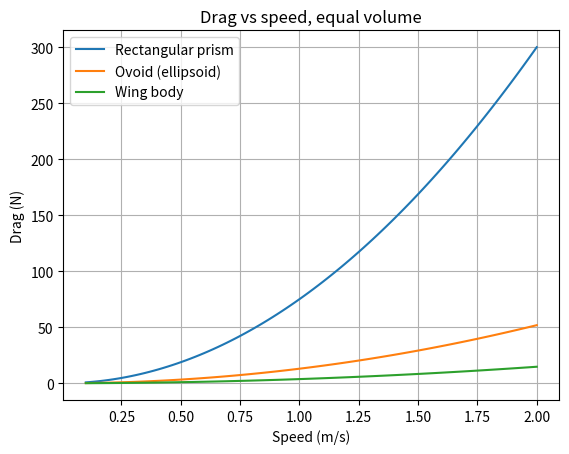

This chart was generated by the following Python code:
"""
Force models for three candidate hull shapes.

All shapes are scaled to the same displaced volume as the box
(4.50 ft³), so the comparison shows what each shape costs in size,
drag, and crush load for equal payload.
"""

import numpy as np
import matplotlib.pyplot as plt

FT2_TO_M2 = 0.09290304
FT3_TO_M3 = 0.02831685
P_ATM = 101325

rho_water = 1025 # seawater kg/m^3
g = 9.81

# Envelope (m): the box's size, and the starting proportions for the rest
L, W, H = 3.0*0.3048, 1.0*0.3048, 1.5*0.3048

# NACA 4-digit upper surface, x as fraction of chord, result in fraction of chord
def naca_yt(x, t_over_c):
    return 5 * t_over_c * (
        0.2969*np.sqrt(x) - 0.1260*x - 0.3516*x**2 + 0.2843*x**3 - 0.1015*x**4
    )


class RectangularPrism:
    """Blunt box: most internal volume, worst drag."""

    name = "Rectangular prism"
    cd = 1.05 # flat face, handbook value

    def __init__(self, l, w, h):
        self.l, self.w, self.h = l, w, h

    @property
    def volume(self):
        return self.l * self.w * self.h

    @property
    def wetted_area(self):
        return 2 * (self.w*self.h + self.l*self.h + self.l*self.w)

    @property
    def frontal_area(self):
        return self.w * self.h

    @property
    def cb_from_nose(self):
        return self.l / 2

    @property
    def dims(self):
        return self.l, self.w, self.h

    def drag(self, v, alpha_deg=0.0):
        return 0.5 * rho_water * v**2 * self.cd * self.frontal_area

    def lift(self, v, alpha_deg=0.0):
        return 0.0


class Ovoid:
    """Ellipsoid: slippery, but gives up a lot of volume."""

    name = "Ovoid (ellipsoid)"
    cd = 0.15 # streamlined body, handbook value

    def __init__(self, l, w, h):
        self.a, self.b, self.c = l/2, w/2, h/2 # semi-axes

    @property
    def volume(self):
        return 4/3 * np.pi * self.a * self.b * self.c

    @property
    def wetted_area(self):
        # Knud Thomsen's approximation (no exact formula for ellipsoids)
        p = 1.6075
        s = self.a**p*self.b**p + self.a**p*self.c**p + self.b**p*self.c**p
        return 4 * np.pi * (s/3) ** (1/p)

    @property
    def frontal_area(self):
        return np.pi * self.b * self.c

    @property
    def cb_from_nose(self):
        return self.a

    @property
    def dims(self):
        return 2*self.a, 2*self.b, 2*self.c

    def drag(self, v, alpha_deg=0.0):
        return 0.5 * rho_water * v**2 * self.cd * self.frontal_area

    def lift(self, v, alpha_deg=0.0):
        return 0.0


class WingBody:
    """Extruded airfoil: barely any drag at level trim, plus lift when pitched."""

    name = "Wing body"
    cd0 = 0.02        # thick section profile drag
    oswald = 0.7      # low AR hurts efficiency
    stall_deg = 20.0  # low-AR bodies stall late

    def __init__(self, l, w, h):
        self.chord = l
        self.span = w
        self.tc = h / l # thickness ratio (a chunky 0.5 here)
        self.x = np.linspace(1e-4, 1.0, 2000)

    @property
    def _profile(self):
        # (x, thickness) sampled along the chord, in meters
        return self.x * self.chord, naca_yt(self.x, self.tc) * self.chord

    @property
    def _section_area(self):
        xc, yt = self._profile
        return 2 * np.trapezoid(yt, xc)

    @property
    def planform(self):
        return self.chord * self.span

    @property
    def aspect_ratio(self):
        return self.span**2 / self.planform

    @property
    def volume(self):
        return self._section_area * self.span

    @property
    def wetted_area(self):
        xc, yt = self._profile
        slope = np.gradient(yt, xc)
        perimeter = 2 * np.trapezoid(np.sqrt(1 + slope**2), xc)
        return perimeter * self.span + 2 * self._section_area

    @property
    def frontal_area(self):
        # edge-on silhouette
        return self._section_area

    @property
    def cb_from_nose(self):
        xc, yt = self._profile
        return np.trapezoid(xc * yt, xc) / np.trapezoid(yt, xc)

    @property
    def dims(self):
        return self.chord, self.span, self.tc * self.chord

    def _cl(self, alpha_deg):
        # finite-wing corrected lift slope, no fancy stall model
        alpha = np.radians(min(alpha_deg, self.stall_deg))
        cl_alpha = 2*np.pi * self.aspect_ratio / (self.aspect_ratio + 2)
        return cl_alpha * alpha

    def _cd(self, alpha_deg):
        return self.cd0 + self._cl(alpha_deg)**2 / (np.pi * self.aspect_ratio * self.oswald)

    def drag(self, v, alpha_deg=0.0):
        return 0.5 * rho_water * v**2 * self._cd(alpha_deg) * self.planform

    def lift(self, v, alpha_deg=0.0):
        return 0.5 * rho_water * v**2 * self._cl(alpha_deg) * self.planform


# Helpers -------------------------------------------------------------

def crush_force(shape, depth_m):
    # absolute pressure over the whole wetted surface, same method as sub_math
    p_abs = P_ATM + rho_water * g * depth_m
    return p_abs * shape.wetted_area

def restoring_torque(shape, pitch_deg, cg_below_cb=0.05):
    # self-righting moment, CG hung 5 cm below the CB (neutral buoyancy assumed)
    buoyancy = rho_water * g * shape.volume
    return buoyancy * cg_below_cb * np.sin(np.radians(pitch_deg))

def scaled_to_volume(make_shape, target_v):
    # uniform scaling: volume grows as k^3, proportions are preserved
    base = make_shape(L, W, H)
    k = (target_v / base.volume) ** (1/3)
    return make_shape(L*k, W*k, H*k), k


# Comparison ----------------------------------------------------------

# Everyone carries the box's displaced volume, so payload is equal
V_REF = RectangularPrism(L, W, H).volume
SHAPES = [scaled_to_volume(make, V_REF) for make in (RectangularPrism, Ovoid, WingBody)]

print("=== SHAPE FORCE MODELS (equal volume) ===")
print(f"Every shape displaces {V_REF:.3f} m³ ({V_REF/FT3_TO_M3:.2f} ft³), "
      f"neutral mass {rho_water*V_REF:.1f} kg\n")

for s, k in SHAPES:
    l, w, h = s.dims
    print(s.name)
    print(f"  Scale vs envelope:   x{k:.2f}")
    print(f"  Size (L x W x H):    {l/0.3048:.2f} x {w/0.3048:.2f} x {h/0.3048:.2f} ft")
    print(f"  Wetted area:         {s.wetted_area:.2f} m² ({s.wetted_area/FT2_TO_M2:.1f} ft²)")
    print(f"  Frontal area:        {s.frontal_area:.3f} m²")
    print(f"  CB from nose:        {s.cb_from_nose:.3f} m ({s.cb_from_nose/l*100:.0f}% of length)")
    print(f"  Crush force @10 m:   {crush_force(s, 10)/1000:.0f} kN")
    for v in (0.5, 1.0, 2.0):
        print(f"  Drag @{v:.1f} m/s:         {s.drag(v):7.1f} N")
    print(f"  Lift @1 m/s, 5 deg:  {s.lift(1.0, 5.0):.1f} N")
    print(f"  Lift @1 m/s, 10 deg: {s.lift(1.0, 10.0):.1f} N")
    print()

print("Self-righting torque (CG 5 cm below CB, 10 deg pitch):")
for s, _ in SHAPES:
    print(f"  {s.name:<20} {restoring_torque(s, 10):.1f} N·m")
print("  -> identical: with equal volume it only depends on the CG-CB gap")

# Drag vs speed -------------------------------------------------------

speeds = np.linspace(0.1, 2.0, 100)
plt.figure()
for s, _ in SHAPES:
    plt.plot(speeds, [s.drag(v) for v in speeds], label=s.name)
plt.xlabel('Speed (m/s)')
plt.ylabel('Drag (N)')
plt.title('Drag vs speed, equal volume')
plt.legend()
plt.grid(True)
plt.show()
